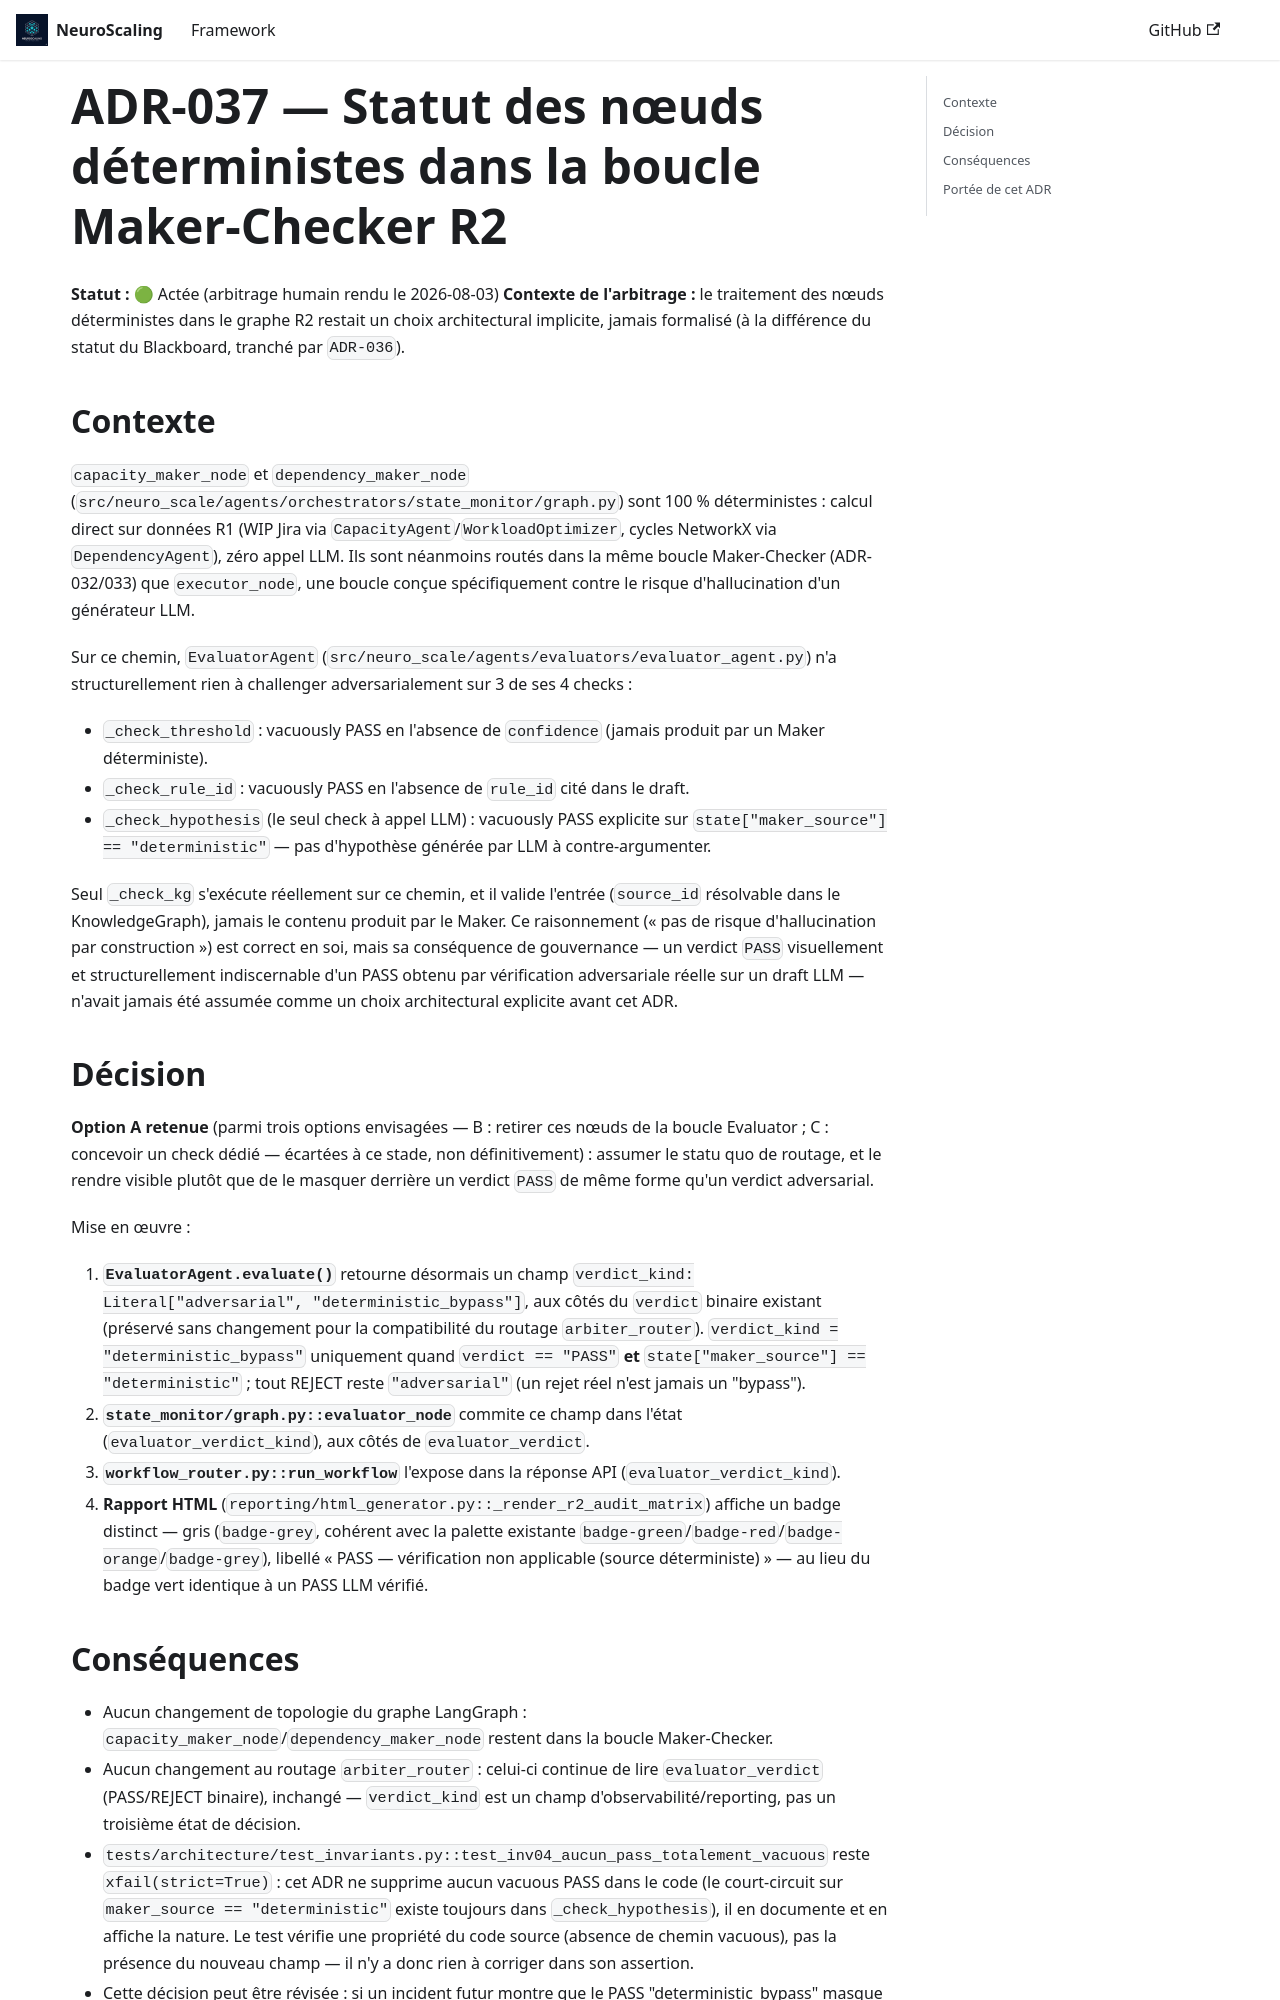

repository: francklambinet-del/NeuroScaling · page: adr/ADR-037-statut-makers-deterministes/index.html · generator: docusaurus

---
title: "ADR-037 — Statut des nœuds déterministes dans la boucle Maker-Checker R2"
---

# ADR-037 — Statut des nœuds déterministes dans la boucle Maker-Checker R2

**Statut :** 🟢 Actée (arbitrage humain rendu le 2026-08-03, sur la base du brouillon produit par `Documentation/Audit/AUDIT-05` §5.3)
**Contexte de l'arbitrage :** `DRIFT-002` (registre de dérives, `Documentation/Audit/AUDIT-04`) — le traitement des nœuds déterministes dans le graphe R2, seul écart candidat à une formalisation ADR resté ouvert à l'issue de la Phase 5 de l'audit (l'autre, le Blackboard, a été tranché par `ADR-036`).

## Contexte

`capacity_maker_node` et `dependency_maker_node` (`src/neuro_scale/agents/orchestrators/state_monitor/graph.py`) sont 100 % déterministes : calcul direct sur données R1 (WIP Jira via `CapacityAgent`/`WorkloadOptimizer`, cycles NetworkX via `DependencyAgent`), zéro appel LLM. Ils sont néanmoins routés dans la même boucle Maker-Checker (ADR-032/033) que `executor_node`, une boucle conçue spécifiquement contre le risque d'hallucination d'un générateur LLM.

Sur ce chemin, `EvaluatorAgent` (`src/neuro_scale/agents/evaluators/evaluator_agent.py`) n'a structurellement rien à challenger adversarialement sur 3 de ses 4 checks :
- `_check_threshold` : vacuously PASS en l'absence de `confidence` (jamais produit par un Maker déterministe).
- `_check_rule_id` : vacuously PASS en l'absence de `rule_id` cité dans le draft.
- `_check_hypothesis` (le seul check à appel LLM) : vacuously PASS explicite sur `state["maker_source"] == "deterministic"` — pas d'hypothèse générée par LLM à contre-argumenter.

Seul `_check_kg` s'exécute réellement sur ce chemin, et il valide l'entrée (`source_id` résolvable dans le KnowledgeGraph), jamais le contenu produit par le Maker. Ce raisonnement (« pas de risque d'hallucination par construction ») est correct en soi (`AUDIT-03`), mais sa conséquence de gouvernance — un verdict `PASS` visuellement et structurellement indiscernable d'un PASS obtenu par vérification adversariale réelle sur un draft LLM — n'avait jamais été assumée comme un choix architectural explicite avant cet ADR.

## Décision

**Option A retenue** (des trois options du brouillon `AUDIT-05` §5.3 — B : retirer ces nœuds de la boucle Evaluator ; C : concevoir un check dédié — écartées à ce stade, non définitivement) : assumer le statu quo de routage, et le rendre visible plutôt que de le masquer derrière un verdict `PASS` de même forme qu'un verdict adversarial.

Mise en œuvre :

1. **`EvaluatorAgent.evaluate()`** retourne désormais un champ `verdict_kind: Literal["adversarial", "deterministic_bypass"]`, aux côtés du `verdict` binaire existant (préservé sans changement pour la compatibilité du routage `arbiter_router`). `verdict_kind = "deterministic_bypass"` uniquement quand `verdict == "PASS"` **et** `state["maker_source"] == "deterministic"` ; tout REJECT reste `"adversarial"` (un rejet réel n'est jamais un "bypass").
2. **`state_monitor/graph.py::evaluator_node`** commite ce champ dans l'état (`evaluator_verdict_kind`), aux côtés de `evaluator_verdict`.
3. **`workflow_router.py::run_workflow`** l'expose dans la réponse API (`evaluator_verdict_kind`).
4. **Rapport HTML** (`reporting/html_generator.py::_render_r2_audit_matrix`) affiche un badge distinct — gris (`badge-grey`, cohérent avec la palette existante `badge-green`/`badge-red`/`badge-orange`/`badge-grey`), libellé « PASS — vérification non applicable (source déterministe) » — au lieu du badge vert identique à un PASS LLM vérifié.
